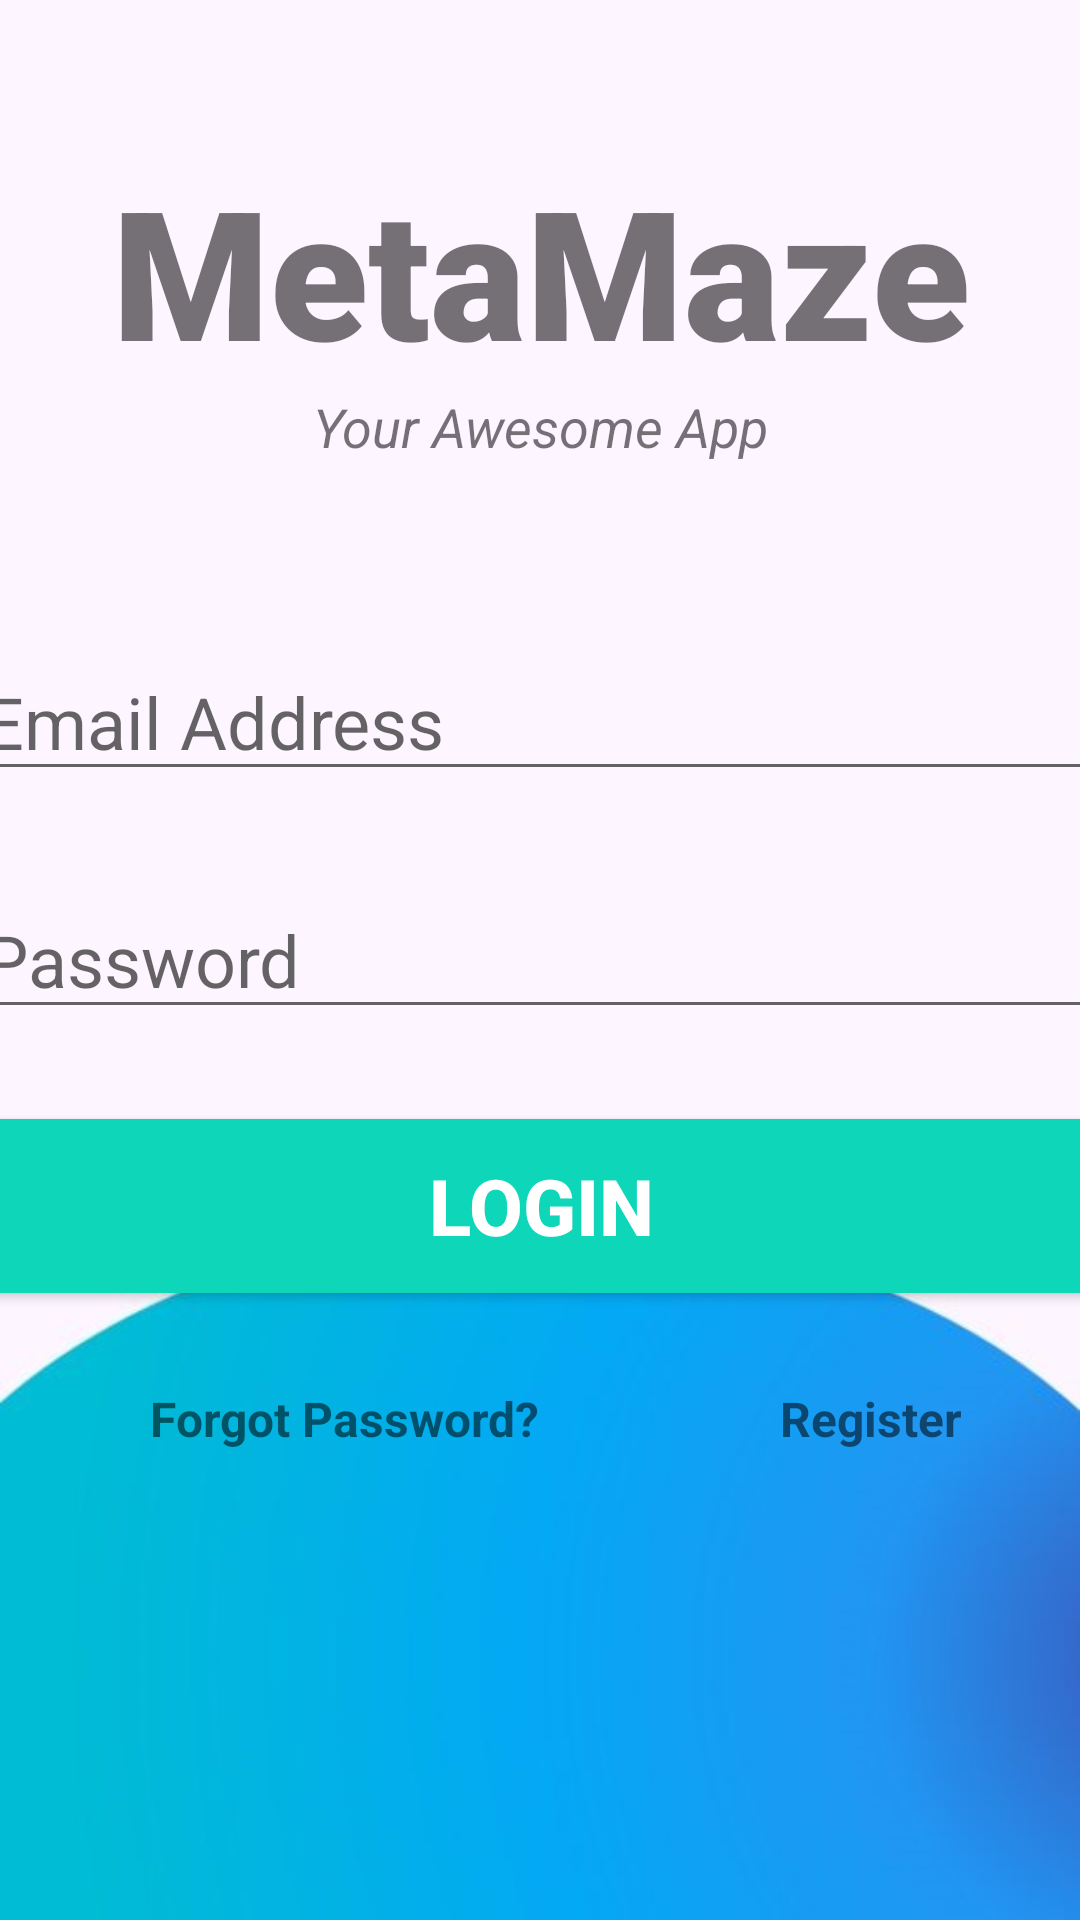

Write the Android layout XML for this screen, with the resource values it uses.
<!-- AndroidManifest.xml: application theme Theme.Auth_App -->
<!-- res/layout/activity_main.xml -->
<?xml version="1.0" encoding="utf-8"?>
<androidx.constraintlayout.widget.ConstraintLayout xmlns:android="http://schemas.android.com/apk/res/android"
    xmlns:app="http://schemas.android.com/apk/res-auto"
    xmlns:tools="http://schemas.android.com/tools"
    android:layout_width="match_parent"
    android:layout_height="match_parent"
    android:background="@drawable/bg2"
    tools:context=".MainActivity">

    <TextView
        android:id="@+id/banner"
        android:layout_width="match_parent"
        android:layout_height="wrap_content"
        android:text="MetaMaze"
        android:textSize="60sp"
        android:textAlignment="center"
        android:textStyle="bold"
        android:fontFamily="sans-serif-black"
        app:layout_constraintLeft_toLeftOf="parent"
        app:layout_constraintRight_toRightOf="parent"
        app:layout_constraintTop_toTopOf="parent"
        android:layout_marginTop="50dp"
    />
    <TextView
        android:id="@+id/bannerDescription"
        android:layout_width="wrap_content"
        android:layout_height="wrap_content"
        android:text="Your Awesome App"
        android:textStyle="italic"
        android:textSize="18sp"
        android:textAlignment="center"
        app:layout_constraintTop_toBottomOf="@+id/banner"
        app:layout_constraintRight_toRightOf="parent"
        app:layout_constraintLeft_toLeftOf="parent"
        />
    <EditText
        android:id="@+id/email"
        android:layout_width="380dp"
        android:layout_height="wrap_content"
        android:layout_marginTop="60dp"
        android:ems="10"
        android:hint="Email Address"
        android:inputType="textEmailAddress"
        android:textSize="24sp"
        app:layout_constraintTop_toBottomOf="@+id/bannerDescription"
        app:layout_constraintRight_toRightOf="parent"
        app:layout_constraintLeft_toLeftOf="parent"
        />
    <EditText
        android:id="@+id/password"
        android:layout_width="380dp"
        android:layout_height="wrap_content"
        android:layout_marginTop="30dp"
        android:ems="10"
        android:hint="Password"
        android:inputType="textPassword"
        android:textSize="24sp"
        app:layout_constraintTop_toBottomOf="@+id/email"
        app:layout_constraintRight_toRightOf="parent"
        app:layout_constraintLeft_toLeftOf="parent"
        />
    <Button
        android:id="@+id/signIn"
        android:layout_width="380dp"
        android:layout_height="70dp"
        android:layout_marginTop="24dp"
        android:backgroundTint="#0ED6B9"
        android:text="Login"
        android:textColor="#ffffff"
        android:textSize="26sp"
        android:textStyle="bold"
        app:layout_constraintTop_toBottomOf="@+id/password"
        app:layout_constraintRight_toRightOf="parent"
        app:layout_constraintLeft_toLeftOf="parent"
        />
    <TextView
        android:id="@+id/forgotPassword"
        android:layout_width="wrap_content"
        android:layout_height="wrap_content"
        android:text="Forgot Password?"
        android:textSize="16sp"
        android:textStyle="bold"
        app:layout_constraintLeft_toLeftOf="parent"
        app:layout_constraintTop_toBottomOf="@+id/signIn"
        android:layout_marginTop="25dp"
        android:layout_marginLeft="50dp"
        />
    <TextView
        android:id="@+id/register"
        android:layout_width="wrap_content"
        android:layout_height="wrap_content"
        android:text="Register"
        android:textSize="16sp"
        android:textStyle="bold"
        app:layout_constraintTop_toTopOf="@+id/forgotPassword"
        app:layout_constraintLeft_toRightOf="@+id/forgotPassword"
        android:layout_marginLeft="80dp"
        />
    <ProgressBar
        android:id="@+id/progressBar"
        style="?android:attr/progressBarStyleLarge"
        android:layout_width="wrap_content"
        android:layout_height="wrap_content"
        android:layout_centerInParent="true"
        android:visibility="gone"
        tools:ignore="MissingConstraints"
        app:layout_constraintTop_toTopOf="parent"
        app:layout_constraintBottom_toBottomOf="parent"
        app:layout_constraintLeft_toLeftOf="parent"
        app:layout_constraintRight_toRightOf="parent"
        />

</androidx.constraintlayout.widget.ConstraintLayout>
<!-- resources referenced by this layout -->
<resources>
  <!-- drawable bg2: jpg bitmap (drawable, 17460 bytes) -->
  <style name="Theme.Auth_App" parent="Theme.AppCompat.Light.NoActionBar">
          
          <item name="colorPrimary">#03DAC5</item>
          <item name="colorPrimaryVariant">@color/teal_200</item>
          <item name="colorOnPrimary">@color/white</item>
          
          <item name="colorSecondary">@color/teal_200</item>
          <item name="colorSecondaryVariant">@color/teal_700</item>
          <item name="colorOnSecondary">@color/black</item>
          
          <item name="android:statusBarColor" tools:targetApi="l">?attr/colorPrimaryVariant</item>
          
      </style>
  <!-- not gathered from this repository: default colours our renderer supplied (Android Studio template values) -->
  <color name="teal_200">#FF03DAC5</color>
  <color name="teal_700">#FF018786</color>
  <color name="black">#FF000000</color>
  <color name="white">#FFFFFFFF</color>
</resources>
